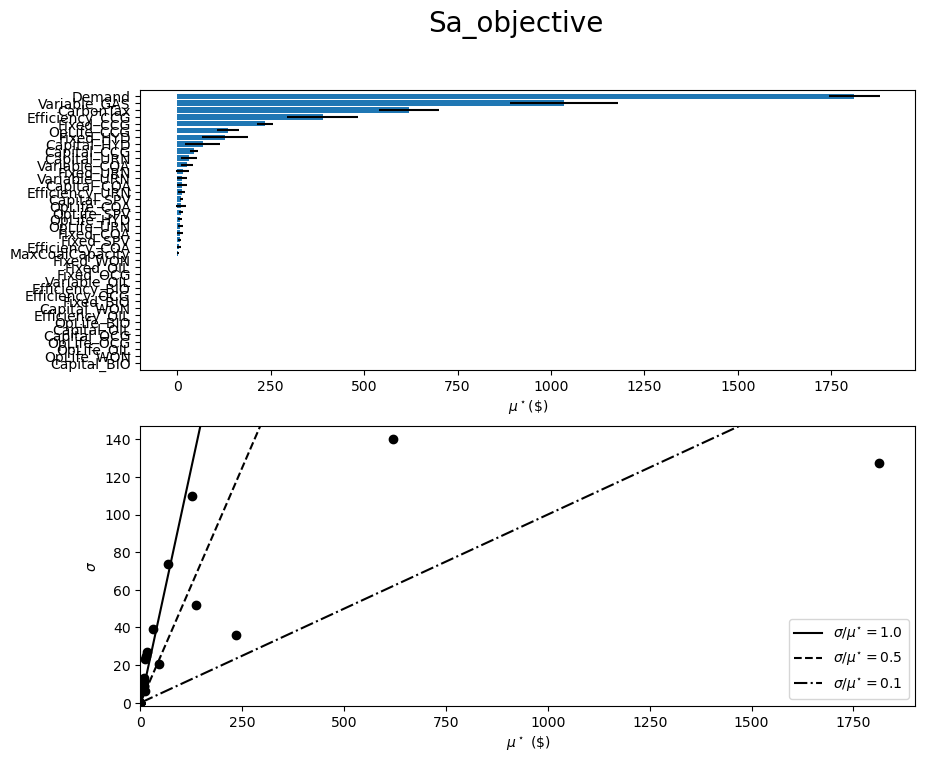

The file beside this chart, header and first rows:
, mu, mu_star, sigma, mu_star_conf
Capital_BIO, 0.0, 0.0, 0.0, 0.0
Capital_CCG, 45.95, 45.95, 20.79, 11.13
Capital_COA, 12.78, 12.78, 24.71, 13.05
Capital_HYD, 68.26, 68.26, 73.64, 46.49
Capital_OCG, 0.0, 0.0, 0.0, 0.0
Capital_OIL, 0.0, 0.0, 0.0, 0.0
Capital_SPV, 11.59, 11.59, 6.108, 3.368
Capital_URN, 31.87, 31.87, 39.27, 21.98
Capital_WON, 0.0, 0.0, 0.0, 0.0
Fixed_BIO, 0.0, 0.0, 0.0, 0.0
Fixed_CCG, 234.5, 234.5, 36.15, 21.85
Fixed_COA, 7.441, 7.441, 13.24, 7.28
Fixed_HYD, 127.5, 127.5, 109.7, 61.94
Fixed_OCG, 0.0, 0.0, 0.0, 0.0
Fixed_OIL, 0.0, 0.0, 0.0, 0.0
Fixed_SPV, 6.419, 6.419, 6.723, 3.73
Fixed_URN, 15.48, 15.48, 27.13, 17.5
Fixed_WON, 0.0, 0.0, 0.0, 0.0
Variable_COA, , 26.33, , 16.38
Variable_GAS, , 1035, , 144.4
Variable_OIL, , 0.0, , 0.0
Variable_URN, , 12.92, , 12.4
Efficiency_BIO, 0.0, 0.0, 0.0, 0.0
Efficiency_CCG, , 389.5, , 94.6
Efficiency_COA, , 3.947, , 5.135
Efficiency_OCG, , 0.0, , 0.0
Efficiency_OIL, , 0.0, , 0.0
Efficiency_URN, , 11.74, , 10.58
OpLife_BIO, 0.0, 0.0, 0.0, 0.0
OpLife_CCG, -136.3, 136.3, 52.08, 30.46
OpLife_COA, -10.14, 10.14, 23.46, 14.01
OpLife_HYD, -8.633, 8.633, 8.685, 5.187
OpLife_OCG, 0.0, 0.0, 0.0, 0.0
OpLife_OIL, 0.0, 0.0, 0.0, 0.0
OpLife_SPV, -9.724, 9.724, 8.975, 4.727
OpLife_URN, -8.626, 8.626, 11.27, 6.828
OpLife_WON, 0.0, 0.0, 0.0, 0.0
Demand, 1812, 1812, 127.4, 68.88
CarbonTax, 619.1, 619.1, 140.3, 80.26
MaxCoalCapacity, -2.137, 2.137, 6.757, 3.704
